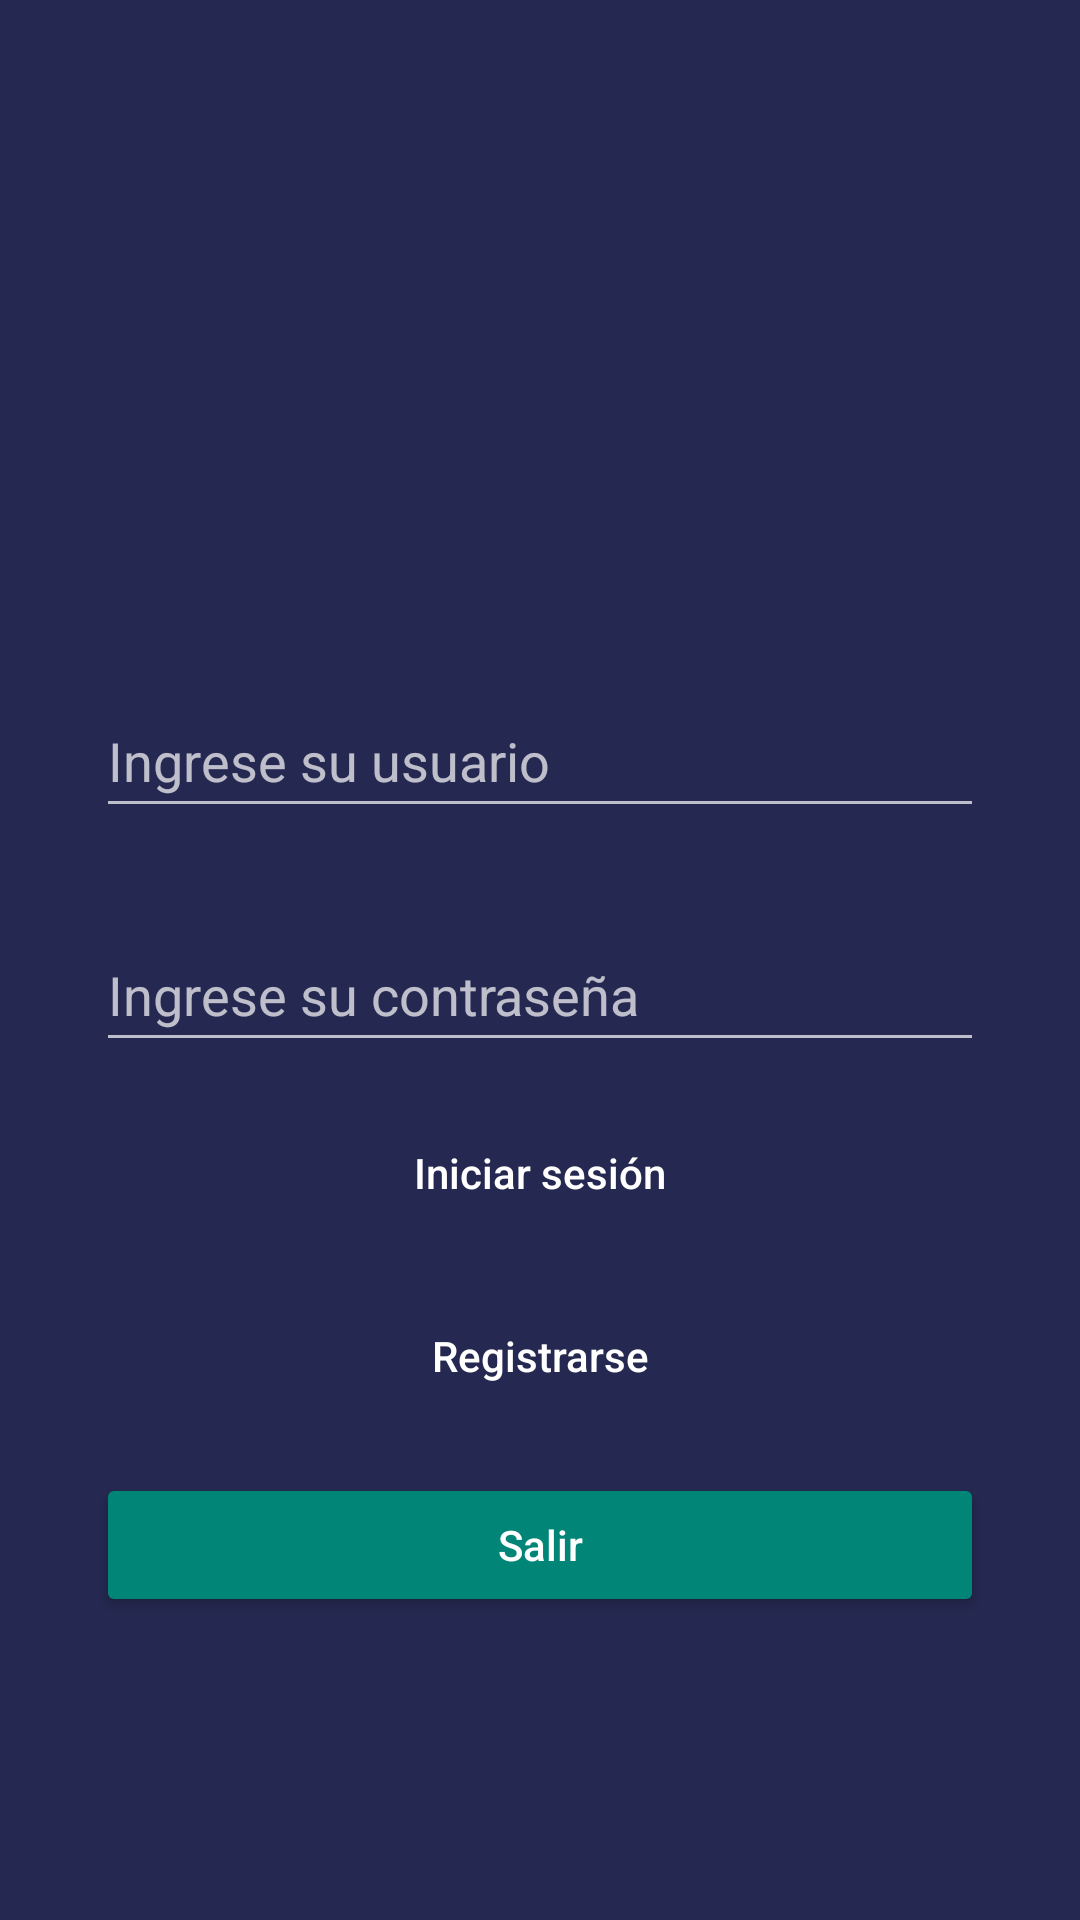

Write the Android layout XML for this screen, with the resource values it uses.
<!-- AndroidManifest.xml: application theme Theme.AppCompat.NoActionBar -->
<!-- res/layout/activity_login_screen.xml -->
<?xml version="1.0" encoding="utf-8"?>
<RelativeLayout xmlns:android="http://schemas.android.com/apk/res/android"
    xmlns:app="http://schemas.android.com/apk/res-auto"
    xmlns:tools="http://schemas.android.com/tools"
    android:layout_width="match_parent"
    android:layout_height="match_parent"
    android:background="#252850"
    android:scrollbarSize="@android:dimen/app_icon_size"
    tools:context=".activity.LoginScreen">

    <ScrollView
        android:layout_width="match_parent"
        android:layout_height="wrap_content">

        <LinearLayout
            android:layout_width="match_parent"
            android:layout_height="wrap_content"
            android:orientation="vertical">

            <ImageView
                android:id="@+id/imageView"
                android:layout_width="match_parent"
                android:layout_height="193dp"
                android:layout_above="@+id/editUser"
                android:layout_alignParentStart="true"
                android:layout_alignParentLeft="true"
                android:layout_alignParentTop="true"
                android:layout_alignParentEnd="true"
                android:layout_alignParentRight="true"
                android:layout_marginStart="32dp"
                android:layout_marginLeft="32dp"
                android:layout_marginTop="10dp"
                android:layout_marginEnd="32dp"
                android:layout_marginRight="32dp"
                android:layout_marginBottom="5dp"
                app:layout_constraintEnd_toEndOf="parent"
                app:layout_constraintHorizontal_bias="0.499"
                app:layout_constraintStart_toStartOf="parent"
                app:layout_constraintTop_toTopOf="parent"
                app:srcCompat="@drawable/ball" />

            <EditText
                style="@style/estilos_campos"
                android:id="@+id/editUser"
                android:layout_above="@id/editPassword"
                android:layout_marginTop="20dp"
                android:layout_marginBottom="10dp"
                android:hint="Ingrese su usuario"
                app:layout_constraintEnd_toEndOf="parent"
                app:layout_constraintHorizontal_bias="0.0"
                app:layout_constraintStart_toStartOf="parent"
                app:layout_constraintTop_toBottomOf="@+id/imageView" />

            <EditText
                style="@style/estilos_campos"
                android:id="@+id/editPassword"
                android:layout_above="@+id/loginButton"
                android:layout_marginTop="20dp"
                android:layout_marginBottom="10dp"
                android:hint="Ingrese su contraseña"
                app:layout_constraintEnd_toEndOf="parent"
                app:layout_constraintHorizontal_bias="0.0"
                app:layout_constraintStart_toStartOf="parent"
                app:layout_constraintTop_toBottomOf="@+id/editUser" />

            <Button
                android:id="@+id/loginButton"
                android:layout_width="match_parent"
                android:layout_height="wrap_content"
                android:layout_above="@+id/registerButton"
                android:layout_marginStart="32dp"
                android:layout_marginLeft="32dp"
                android:layout_marginTop="3dp"
                android:layout_marginEnd="32dp"
                android:layout_marginRight="32dp"
                android:layout_marginBottom="10dp"
                android:background="@drawable/press_button"
                android:onClick="logins"
                android:text="@string/TEXTO_BOTON_INICIAR_SESION"
                app:layout_constraintEnd_toEndOf="parent"
                app:layout_constraintHorizontal_bias="0.0"
                app:layout_constraintStart_toStartOf="parent"
                app:textAllCaps="false"
                app:layout_constraintTop_toBottomOf="@+id/editPassword" />

            <Button
                android:id="@+id/registerButton"
                android:layout_width="match_parent"
                android:layout_height="wrap_content"
                android:layout_alignParentBottom="true"
                android:layout_marginTop="3dp"
                android:layout_marginStart="32dp"
                android:layout_marginLeft="32dp"
                android:layout_marginEnd="32dp"
                android:layout_marginRight="32dp"
                android:layout_marginBottom="5dp"
                android:background="@drawable/press_button"
                android:onClick="register"
                android:text="@string/TEXTO_BOTON_REGISTRARSE"
                app:layout_constraintEnd_toEndOf="parent"
                app:layout_constraintHorizontal_bias="0.0"
                app:layout_constraintStart_toStartOf="parent"
                app:textAllCaps="false"
                app:layout_constraintTop_toBottomOf="@+id/loginButton" />

            <Button
                android:id="@+id/exitButton"
                android:layout_width="match_parent"
                android:layout_height="wrap_content"
                android:layout_centerHorizontal="true"
                android:layout_centerVertical="true"
                android:layout_marginStart="32dp"
                android:layout_marginLeft="32dp"
                android:layout_marginTop="10dp"
                android:layout_marginEnd="32dp"
                android:layout_marginRight="32dp"
                android:layout_marginBottom="5dp"
                android:onClick="salirDeAplicacion"
                android:text="Salir"
                app:textAllCaps="false"
                app:backgroundTint="@color/colorPrimary" />

        </LinearLayout>
    </ScrollView>

</RelativeLayout>
<!-- resources referenced by this layout -->
<resources>
  <color name="colorPrimary">#008577</color>
  <string name="TEXTO_BOTON_INICIAR_SESION">Iniciar sesión</string>
  <string name="TEXTO_BOTON_REGISTRARSE">Registrarse</string>
  <style name="estilos_campos">
          <item name="android:layout_width">match_parent</item>
          <item name="android:layout_height">wrap_content</item>
          <item name="android:layout_marginStart">32dp</item>
          <item name="android:layout_marginEnd">32dp</item>
          <item name="android:layout_marginRight">32dp</item>
          <item name="android:layout_marginLeft">32dp</item>
          <item name="android:minHeight">48dp</item>
          <item name="android:ems">10</item>
          <item name="android:text">""</item>
  
      </style>
</resources>
